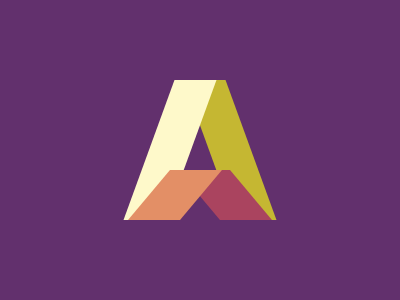

Give the HTML and CSS whose rendering is this image.

<body bgcolor=62306D><p a><p b><p c><p d><style>p{position:absolute}[a]{background-color:C5B732;transform:skewX(20deg)}[b]{background-color:FEF9CA;transform:skewX(-20deg)}[c]{background-color:AA445F;transform:skewX(40deg)}[d]{background-color:E38F66;transform:skewX(-40deg)}[a],[b]{height:140;top:64;width:42}[c],[d]{height:50;top:154;width:52}[a],[c]{right:149}[b],[d]{left:149}